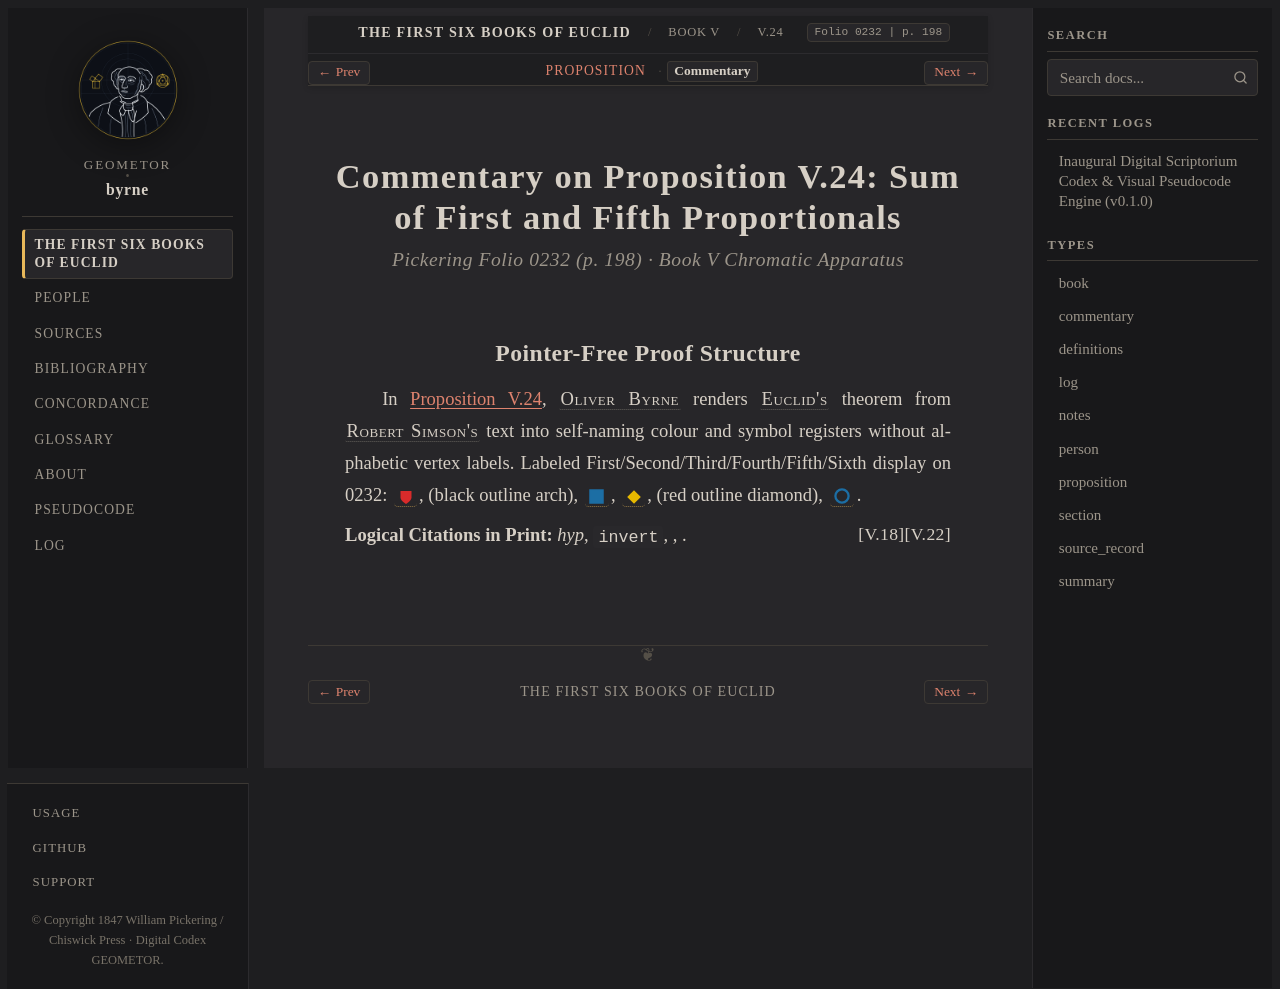

repository: geometor/byrne · page: coloured_euclid/book-v/24/commentary.html · generator: sphinx

:canonical_id: V.24.commentary
:book: V
:proposition: 24
:order: 29
:type: commentary
:title: Commentary — Proposition V.24
:folio: 0232
:page: 198

.. _byrne-v-24-commentary:

.. folio:: 0232
   :page: 198

Commentary on Proposition V.24: Sum of First and Fifth Proportionals
====================================================================

.. rubric:: Pickering Folio 0232 (p. 198) · Book V Chromatic Apparatus

Pointer-Free Proof Structure
----------------------------

In :ref:`Proposition V.24 <byrne-v-24>`, :person:`Oliver Byrne <byrne>` renders :person:`Euclid's <euclid>` theorem from :person:`Robert Simson's <simson>` text into self-naming colour and symbol registers without alphabetic vertex labels. Labeled First/Second/Third/Fourth/Fifth/Sixth display on 0232: :byrne-mag:`red shield`, (black outline arch), :byrne-sq:`blue filled`, :byrne-mag:`yellow diamond`, (red outline diamond), :byrne-circle:`blue`.

**Logical Citations in Print:** *hyp*, ``invert``, :just:`V.22`, :just:`V.18`.
